Run: headless pygame with SDL's dummy video driver; simulated clock (each Clock.tick advances the game by its frame time, no real sleeping); random seed 0; keys injected as events and as key.get_pressed() state; no mouse input.
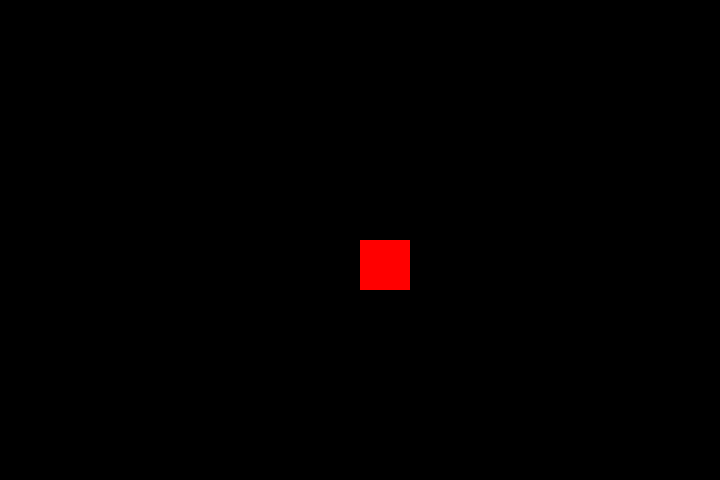
Frame 1 of 4 · flips 1–60 · no input
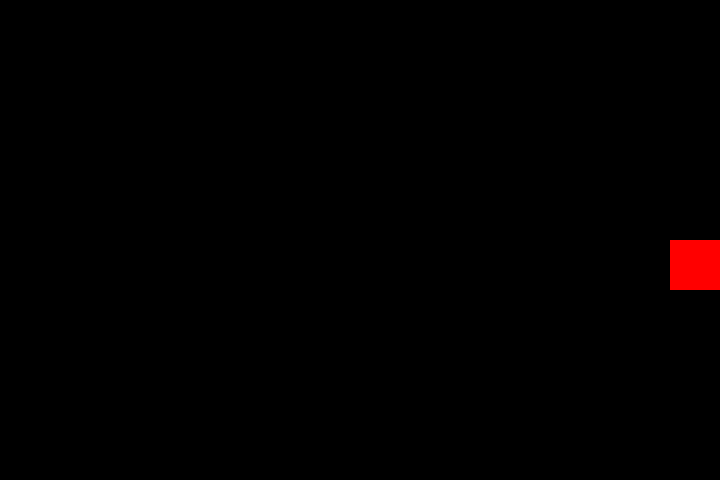
Frame 2 of 4 · flips 61–180 · tapped SPACE, RETURN · held RIGHT (→), D
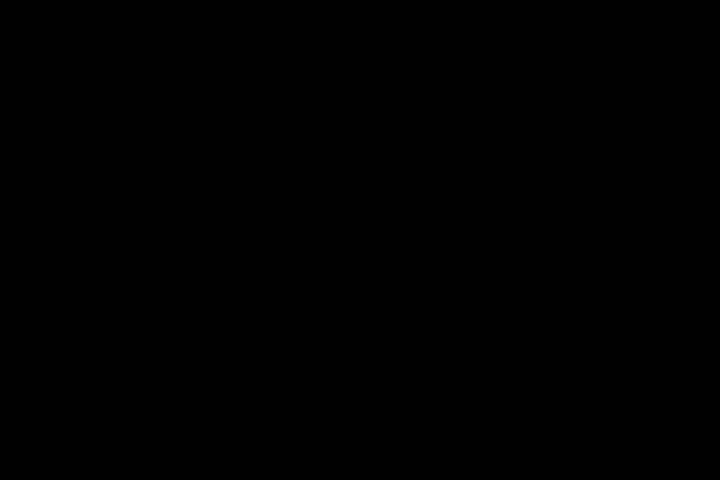
Frame 3 of 4 · flips 181–300 · held DOWN (↓), S
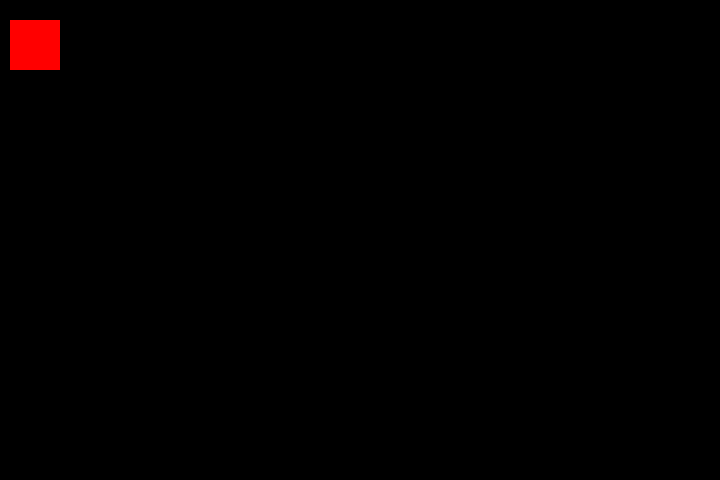
Frame 4 of 4 · flips 301–420 · held LEFT (←), A, UP (↑), W

The pygame program that drew these frames:

"""
pyg4m3.game
"""
import pygame
pygame.init()

pygame.display.set_caption("Tela inicial")


JANELA = pygame.display.set_mode((720,480))


LARGURA = 720
ALTURA = 480
x,y = LARGURA/2,ALTURA/2
L = 50
H = 50
V = 20
# CORES:
BLACK = (0,0,0)
RED = (255,0,0)
GREEN = (0,255,0)
BLUE = (0,0,255)

running = True
while running:        # Loop principal
    pygame.time.delay(50)

    for event in pygame.event.get():
        if event.type == pygame.QUIT:
            running = False
        
    keys = pygame.key.get_pressed()
    if keys[pygame.K_LEFT]:
        if x >= V:
            x -= V
    if keys[pygame.K_RIGHT]:
        if x + V + L >= LARGURA:
            x = LARGURA - L 
        else:
            x += V
    if keys[pygame.K_UP]:
        if y > V:
            y -= V
    if keys[pygame.K_DOWN]:
        if y + V <= ALTURA:
            y += V
        
    JANELA.fill(BLACK)

    pygame.draw.rect(JANELA, RED,  (x, y, 50, 50))
    pygame.display.update()
pygame.quit() 
